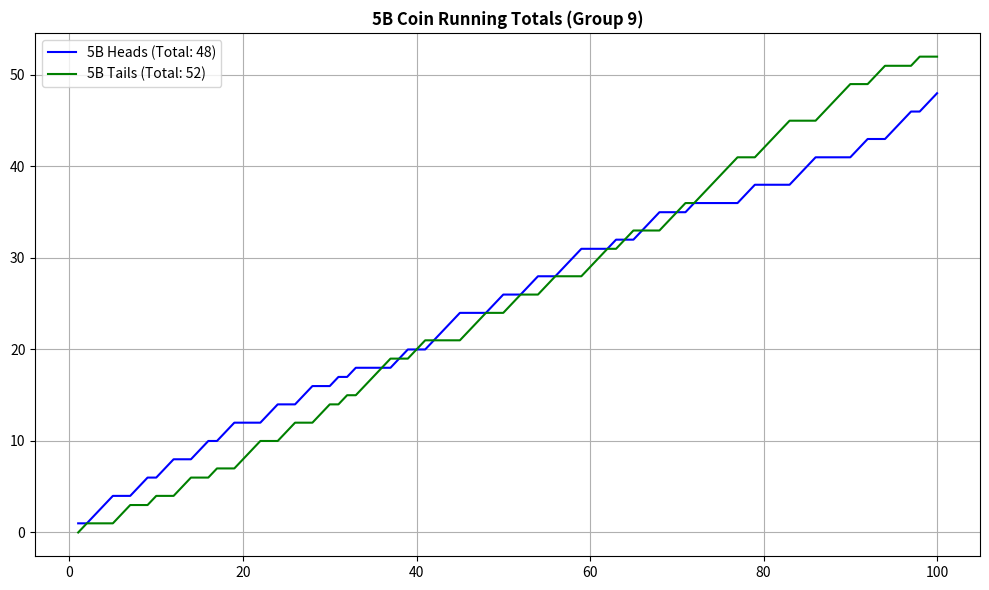
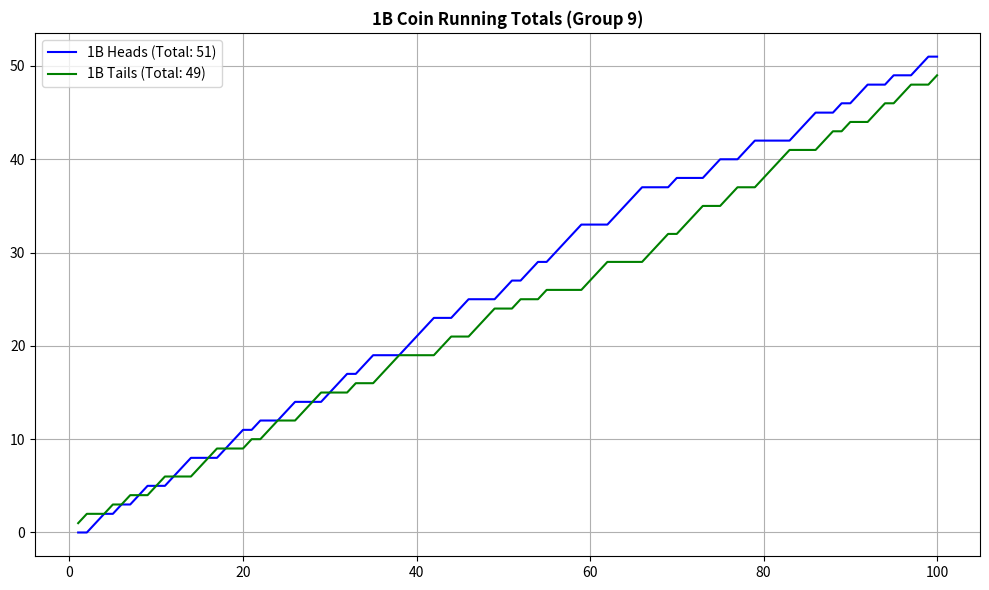
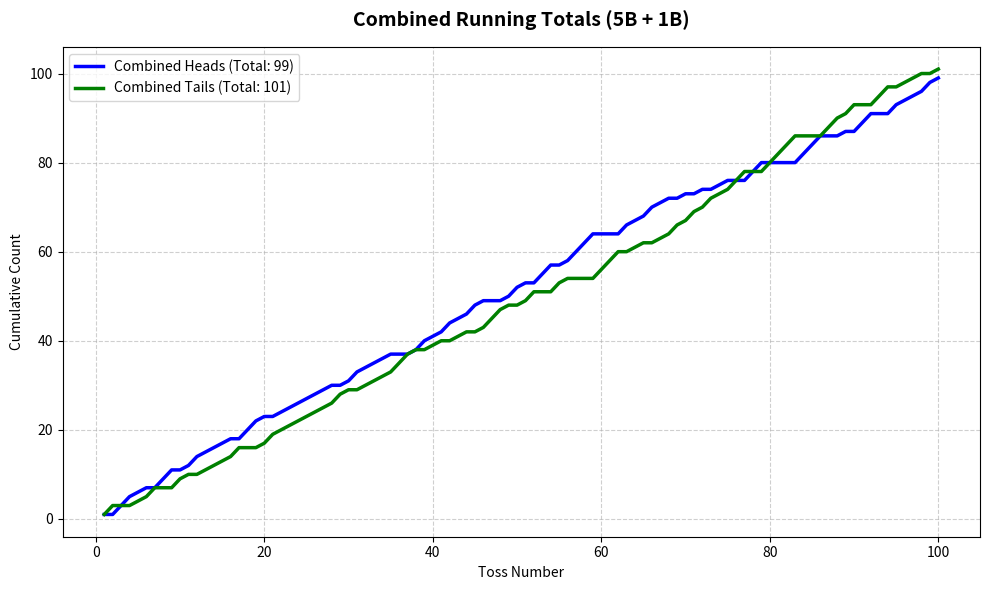

Write Python code to recreate these figures, in order.
import matplotlib.pyplot as plt

# --- 1. RAW DATA (Group 9) ---
h5b_raw = [1, 0, 1, 1, 1, 0, 0, 1, 1, 0, 1, 1, 0, 0, 1, 1, 0, 1, 1, 0, 0, 0, 1, 1, 0, 0, 1, 1, 0, 0, 1, 0, 1, 0, 0, 0, 0, 1, 1, 0, 0, 1, 1, 1, 1, 0, 0, 0, 1, 1, 0, 0, 1, 1, 0, 0, 1, 1, 1, 0, 0, 0, 1, 0, 0, 1, 1, 1, 0, 0, 0, 1, 0, 0, 0, 0, 0, 1, 1, 0, 0, 0, 0, 1, 1, 1, 0, 0, 0, 0, 1, 1, 0, 0, 1, 1, 1, 0, 1, 1]
t5b_raw = [0, 1, 0, 0, 0, 1, 1, 0, 0, 1, 0, 0, 1, 1, 0, 0, 1, 0, 0, 1, 1, 1, 0, 0, 1, 1, 0, 0, 1, 1, 0, 1, 0, 1, 1, 1, 1, 0, 0, 1, 1, 0, 0, 0, 0, 1, 1, 1, 0, 0, 1, 1, 0, 0, 1, 1, 0, 0, 0, 1, 1, 1, 0, 1, 1, 0, 0, 0, 1, 1, 1, 0, 1, 1, 1, 1, 1, 0, 0, 1, 1, 1, 1, 0, 0, 0, 1, 1, 1, 1, 0, 0, 1, 1, 0, 0, 0, 1, 0, 0]

h1b_raw = [0, 0, 1, 1, 0, 1, 0, 1, 1, 0, 0, 1, 1, 1, 0, 0, 0, 1, 1, 1, 0, 1, 0, 0, 1, 1, 0, 0, 0, 1, 1, 1, 0, 1, 1, 0, 0, 0, 1, 1, 1, 1, 0, 0, 1, 1, 0, 0, 0, 1, 1, 0, 1, 1, 0, 1, 1, 1, 1, 0, 0, 0, 1, 1, 1, 1, 0, 0, 0, 1, 0, 0, 0, 1, 1, 0, 0, 1, 1, 0, 0, 0, 0, 1, 1, 1, 0, 0, 1, 0, 1, 1, 0, 0, 1, 0, 0, 1, 1, 0]
t1b_raw = [1, 1, 0, 0, 1, 0, 1, 0, 0, 1, 1, 0, 0, 0, 1, 1, 1, 0, 0, 0, 1, 0, 1, 1, 0, 0, 1, 1, 1, 0, 0, 0, 1, 0, 0, 1, 1, 1, 0, 0, 0, 0, 1, 1, 0, 0, 1, 1, 1, 0, 0, 1, 0, 0, 1, 0, 0, 0, 0, 1, 1, 1, 0, 0, 0, 0, 1, 1, 1, 0, 1, 1, 1, 0, 0, 1, 1, 0, 0, 1, 1, 1, 1, 0, 0, 0, 1, 1, 0, 1, 0, 0, 1, 1, 0, 1, 1, 0, 0, 1]

# --- 2. CALCULATION ---
def calc_running_total(data):
    res, s = [], 0
    for x in data: 
        s += x; res.append(s)
    return res

# Activity 2 Data: Add 5B and 1B together for each toss
comb_h = [h5b_raw[i] + h1b_raw[i] for i in range(100)]
comb_t = [t5b_raw[i] + t1b_raw[i] for i in range(100)]

tosses = list(range(1, 101))

# --- FIGURE 1: 5B ---
plt.figure(figsize=(10, 6))
h5b_cum = calc_running_total(h5b_raw)
t5b_cum = calc_running_total(t5b_raw)
plt.plot(tosses, h5b_cum, label=f'5B Heads (Total: {h5b_cum[-1]})', color='blue')
plt.plot(tosses, t5b_cum, label=f'5B Tails (Total: {t5b_cum[-1]})', color='green')
plt.title('5B Coin Running Totals (Group 9)', fontweight='bold')
plt.legend(); plt.grid(True); plt.tight_layout()
print("Showing Graph 1 (5B). Close window to continue.")
plt.show()

# --- FIGURE 2: 1B ---
plt.figure(figsize=(10, 6))
h1b_cum = calc_running_total(h1b_raw)
t1b_cum = calc_running_total(t1b_raw)
plt.plot(tosses, h1b_cum, label=f'1B Heads (Total: {h1b_cum[-1]})', color='blue')
plt.plot(tosses, t1b_cum, label=f'1B Tails (Total: {t1b_cum[-1]})', color='green')
plt.title('1B Coin Running Totals (Group 9)', fontweight='bold')
plt.legend(); plt.grid(True); plt.tight_layout()
print("Showing Graph 2 (1B). Close window to continue.")
plt.show()

# --- FIGURE 3: ACTIVITY 2 (COMBINED) ---
plt.figure(figsize=(10, 6))
comb_h_cum = calc_running_total(comb_h)
comb_t_cum = calc_running_total(comb_t)
plt.plot(tosses, comb_h_cum, label=f'Combined Heads (Total: {comb_h_cum[-1]})', color='blue', linewidth=2.5)
plt.plot(tosses, comb_t_cum, label=f'Combined Tails (Total: {comb_t_cum[-1]})', color='green', linewidth=2.5)
plt.title('Combined Running Totals (5B + 1B)', fontsize=14, fontweight='bold', pad=15)
plt.xlabel('Toss Number')
plt.ylabel('Cumulative Count')
plt.legend()
plt.grid(True, linestyle='--', alpha=0.6)
plt.tight_layout()
print("Showing Graph 3 (Combined).")
plt.show()
